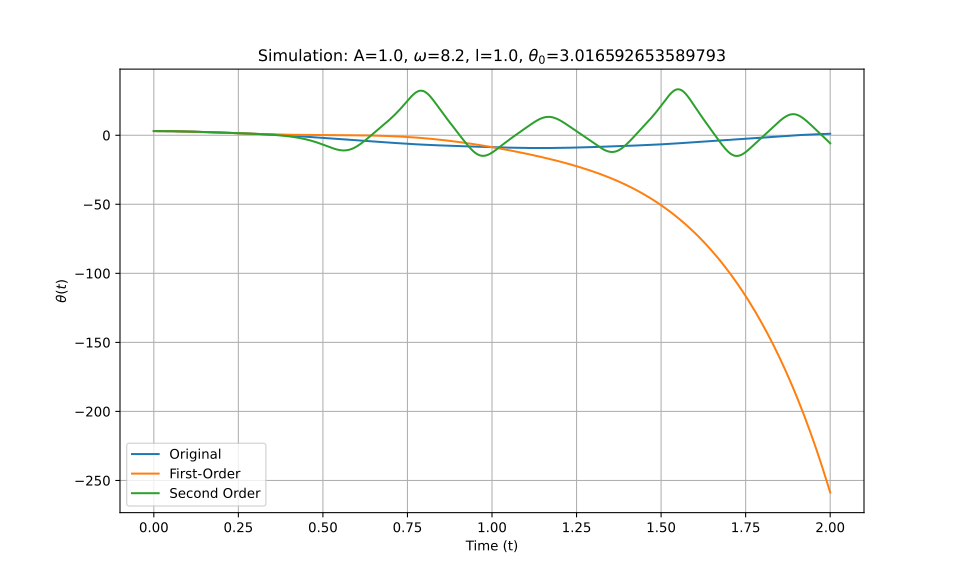

The data file committed next to this chart (first rows):
t_eval, Equation_1, Equation_2, Equation_3
0.0, 3.017, 3.017, 3.017
0.002002, 3.016, 3.016, 3.016
0.004004, 3.016, 3.016, 3.016
0.006006, 3.015, 3.015, 3.015
0.008008, 3.014, 3.014, 3.014
0.01001, 3.013, 3.013, 3.013
0.01201, 3.012, 3.012, 3.012
0.01401, 3.01, 3.01, 3.01
0.01602, 3.008, 3.008, 3.008
0.01802, 3.006, 3.005, 3.006
0.02002, 3.003, 3.003, 3.003
0.02202, 3, 3, 3
0.02402, 2.997, 2.997, 2.997
0.02603, 2.994, 2.993, 2.994
0.02803, 2.99, 2.99, 2.99
0.03003, 2.986, 2.986, 2.986
0.03203, 2.982, 2.982, 2.982
0.03403, 2.977, 2.977, 2.977
0.03604, 2.973, 2.972, 2.973
0.03804, 2.968, 2.967, 2.968
0.04004, 2.962, 2.962, 2.962
0.04204, 2.957, 2.957, 2.957
0.04404, 2.951, 2.951, 2.951
0.04605, 2.945, 2.945, 2.945
0.04805, 2.939, 2.938, 2.939
0.05005, 2.932, 2.932, 2.932
0.05205, 2.925, 2.925, 2.925
0.05405, 2.918, 2.918, 2.918
0.05606, 2.911, 2.91, 2.911
0.05806, 2.904, 2.903, 2.904
0.06006, 2.896, 2.895, 2.896
0.06206, 2.888, 2.887, 2.888
0.06406, 2.88, 2.879, 2.88
0.06607, 2.871, 2.87, 2.871
0.06807, 2.863, 2.861, 2.863
0.07007, 2.854, 2.852, 2.854
0.07207, 2.845, 2.843, 2.845
0.07407, 2.835, 2.833, 2.835
0.07608, 2.826, 2.824, 2.826
0.07808, 2.816, 2.814, 2.816
0.08008, 2.806, 2.804, 2.806
0.08208, 2.796, 2.793, 2.796
0.08408, 2.785, 2.782, 2.785
0.08609, 2.775, 2.772, 2.775
0.08809, 2.764, 2.76, 2.764
0.09009, 2.753, 2.749, 2.753
0.09209, 2.742, 2.738, 2.742
0.09409, 2.73, 2.726, 2.73
0.0961, 2.719, 2.714, 2.719
0.0981, 2.707, 2.702, 2.707
0.1001, 2.695, 2.689, 2.695
0.1021, 2.683, 2.677, 2.683
0.1041, 2.67, 2.664, 2.67
0.1061, 2.658, 2.651, 2.658
0.1081, 2.645, 2.638, 2.645
0.1101, 2.632, 2.625, 2.632
0.1121, 2.619, 2.611, 2.619
0.1141, 2.606, 2.597, 2.606
0.1161, 2.593, 2.583, 2.593
0.1181, 2.579, 2.569, 2.579
... 940 more rows
